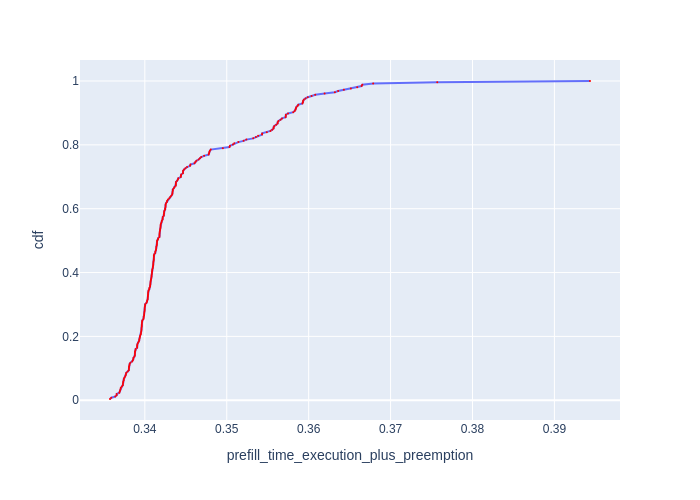

The data file committed next to this chart (first rows):
Request Id, prefill_time_execution_plus_preemption, cdf
0_56, 0.3357, 0.003906
0_76, 0.3359, 0.007812
0_84, 0.3364, 0.01172
0_190, 0.3366, 0.01562
0_82, 0.3366, 0.01953
0_180, 0.3369, 0.02344
0_124, 0.3369, 0.02734
0_42, 0.337, 0.03125
0_59, 0.337, 0.03516
0_89, 0.3371, 0.03906
0_159, 0.3372, 0.04297
0_102, 0.3373, 0.04688
0_74, 0.3373, 0.05078
0_108, 0.3374, 0.05469
0_142, 0.3374, 0.05859
0_79, 0.3374, 0.0625
0_85, 0.3374, 0.06641
0_167, 0.3375, 0.07031
0_69, 0.3376, 0.07422
0_112, 0.3377, 0.07812
0_90, 0.3377, 0.08203
0_164, 0.3377, 0.08594
0_236, 0.3379, 0.08984
0_162, 0.338, 0.09375
0_70, 0.3381, 0.09766
0_197, 0.3381, 0.1016
0_177, 0.3381, 0.1055
0_151, 0.3381, 0.1094
0_33, 0.3381, 0.1133
0_144, 0.3382, 0.1172
0_207, 0.3385, 0.1211
0_110, 0.3385, 0.125
0_202, 0.3386, 0.1289
0_137, 0.3386, 0.1328
0_241, 0.3387, 0.1367
0_77, 0.3388, 0.1406
0_113, 0.3388, 0.1445
0_87, 0.3388, 0.1484
0_75, 0.3388, 0.1523
0_53, 0.3389, 0.1562
0_47, 0.3389, 0.1602
0_12, 0.3391, 0.1641
0_145, 0.3391, 0.168
0_61, 0.3391, 0.1719
0_172, 0.3391, 0.1758
0_80, 0.3392, 0.1797
0_187, 0.3393, 0.1836
0_72, 0.3393, 0.1875
0_224, 0.3393, 0.1914
0_18, 0.3394, 0.1953
0_36, 0.3394, 0.1992
0_38, 0.3394, 0.2031
0_126, 0.3395, 0.207
0_244, 0.3395, 0.2109
0_243, 0.3396, 0.2148
0_175, 0.3396, 0.2188
0_247, 0.3396, 0.2227
0_116, 0.3396, 0.2266
0_157, 0.3396, 0.2305
0_174, 0.3396, 0.2344
... 196 more rows
